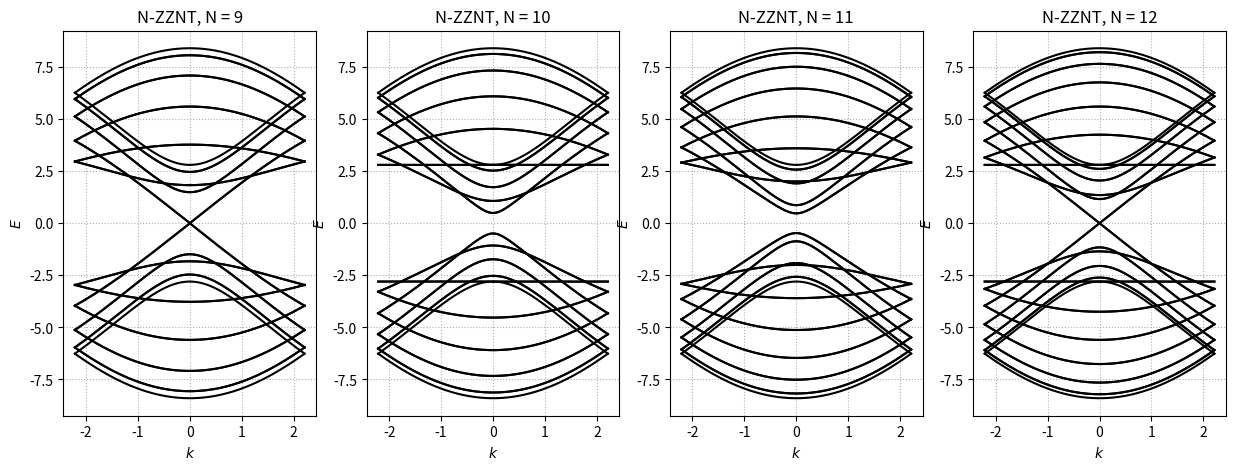

Python code for this plot:
# Code for obtaining energies of a N-ZZNT by numerical diagonalization

import numpy as np
import matplotlib.pyplot as plt

def diagonalize(N, hamiltonian_function):
    k_points = 1000
    k_array = np.linspace(-np.pi/a, np.pi/a, k_points)
    E_array = np.zeros((k_points, 4*N))
    
    for idx, k in enumerate(k_array):
        H = hamiltonian_function(k, N, alpha, beta, a)
        E_array[idx] = np.linalg.eigvalsh(H)
    
    return E_array

def make_NZZNT_hamiltonian(k, N, alpha=1.0, beta=-2.0, a=1.0):

    H = np.identity(4*N, dtype=complex) * alpha

    # Upper and lower diagonal

    for i in range(4*N):
        for j in range(4*N):
            if j == i+1 or j == i-1:
                H[i,j] = beta

    # Antidiagonal    
    for i in range(0, 2*N, 2):
        H[i, 4*N-1-i] = beta
        if i+1 < 2*N: 
            H[i+1, 4*N-2-i] = beta*np.exp(-1j*k*a)

    for i in range(4*N-1, 2*N-1, -2):
        H[i, 4*N-1-i] = beta
        if i-1 >= 2*N: 
            H[i-1, 4*N-i] = beta*np.exp(1j*k*a)

    # NZZNT

    H[0, 2*N-1] = H[2*N-1, 0] = beta
    H[2*N, 4*N-1] = H[4*N-1, 2*N] = beta
    
    return H

# Parameters
alpha = 0.0
beta = -2.8
a = 1.42

k_array = np.linspace(-np.pi/a, np.pi/a, 1000)

# Getting energies
E_Z9 = diagonalize(N=9, hamiltonian_function=make_NZZNT_hamiltonian)
E_Z10 = diagonalize(N=10, hamiltonian_function=make_NZZNT_hamiltonian)
E_Z11 = diagonalize(N=11, hamiltonian_function=make_NZZNT_hamiltonian)
E_Z12 = diagonalize(N=12, hamiltonian_function=make_NZZNT_hamiltonian)

# Plotting

plt.figure(figsize=(15,5))
plt.subplot(1,4,1)
plt.plot(k_array, E_Z9, c='k')
plt.xlabel('$k$')
plt.ylabel('$E$')
plt.title(f'N-ZZNT, N = 9')
plt.grid(ls=':')

plt.subplot(1,4,2)
plt.plot(k_array, E_Z10, c='k')
plt.xlabel('$k$')
plt.ylabel('$E$')
plt.title(f'N-ZZNT, N = 10')
plt.grid(ls=':')

plt.subplot(1,4,3)
plt.plot(k_array, E_Z11, c='k')
plt.xlabel('$k$')
plt.ylabel('$E$')
plt.title(f'N-ZZNT, N = 11')
plt.grid(ls=':')

plt.subplot(1,4,4)
plt.plot(k_array, E_Z12, c='k')
plt.xlabel('$k$')
plt.ylabel('$E$')
plt.title(f'N-ZZNT, N = 12')
plt.grid(ls=':')

plt.show()
